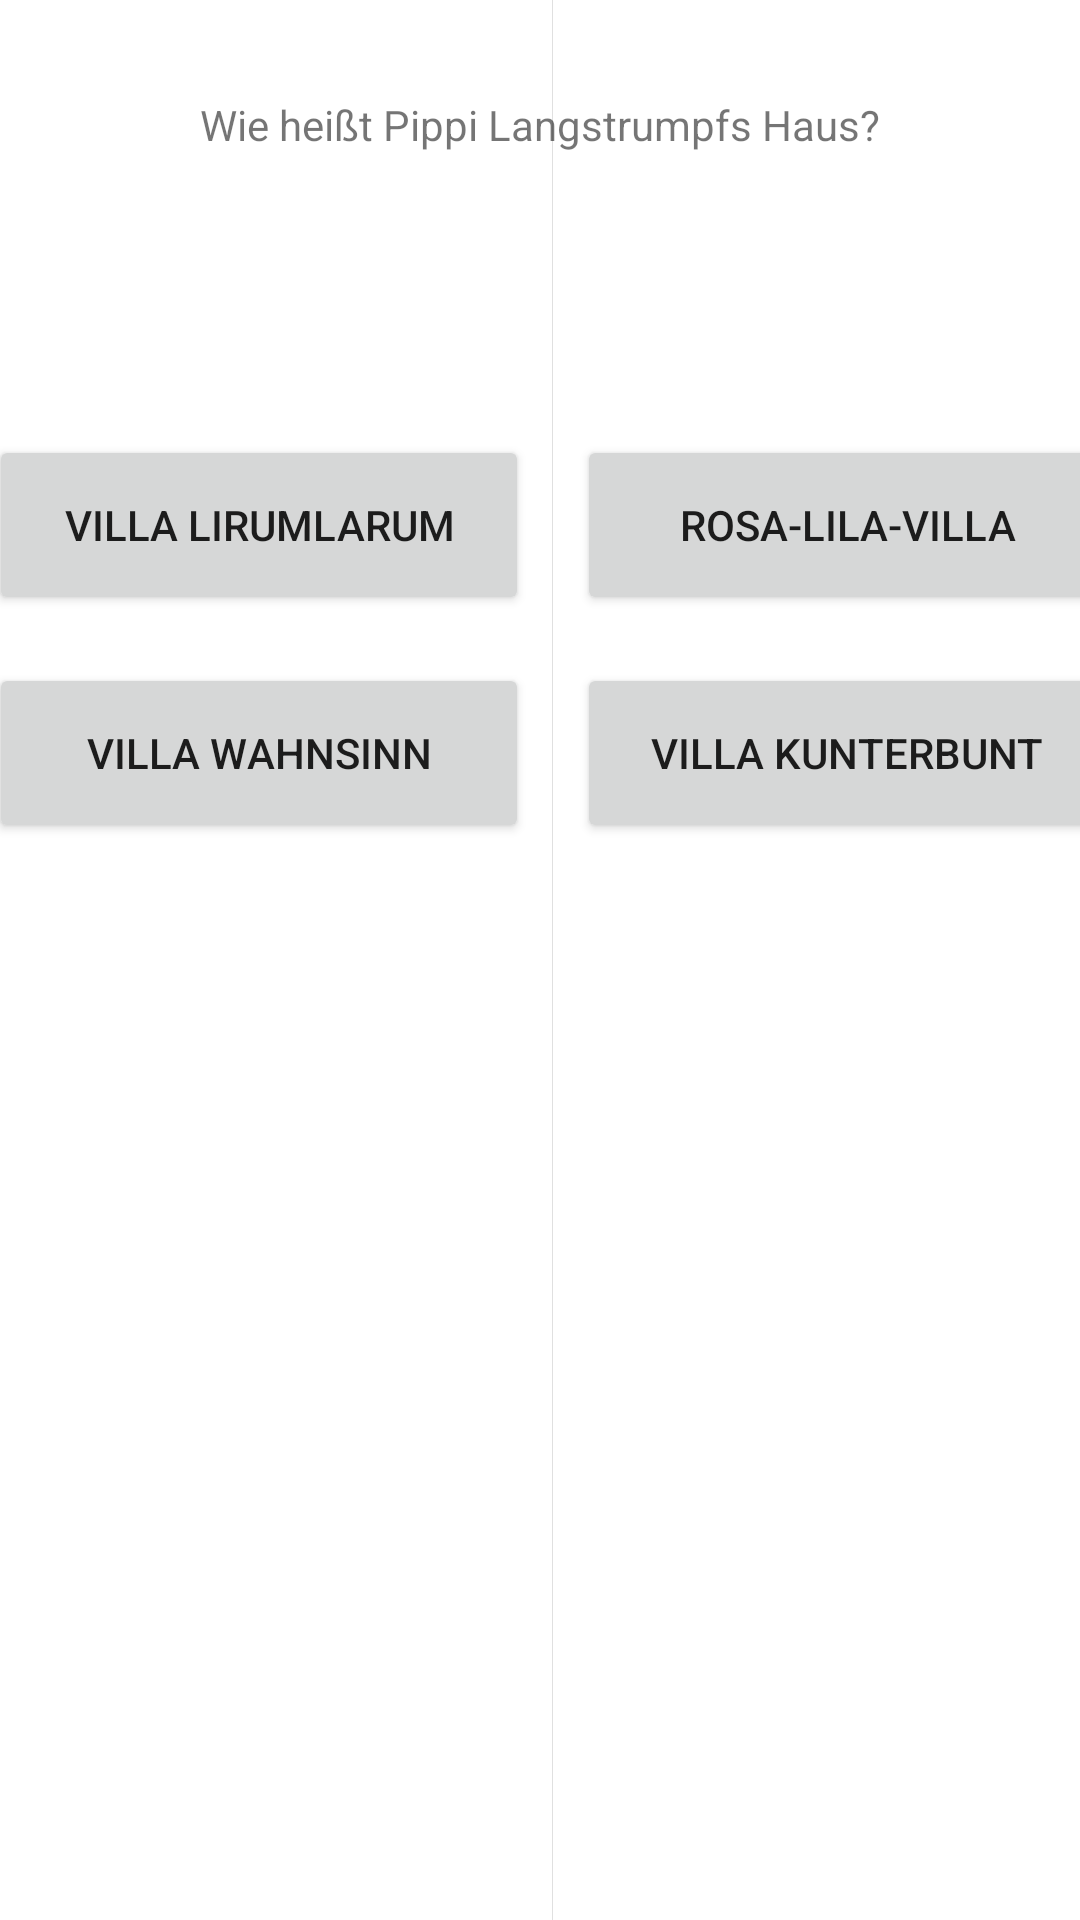

Android layout source for this screen:
<!-- AndroidManifest.xml: application theme Theme.WerWirdMillionär -->
<!-- res/layout/activity_main.xml -->
<?xml version="1.0" encoding="utf-8"?>

<androidx.constraintlayout.widget.ConstraintLayout xmlns:android="http://schemas.android.com/apk/res/android"
    xmlns:app="http://schemas.android.com/apk/res-auto"
    xmlns:tools="http://schemas.android.com/tools"
    android:layout_width="match_parent"
    android:layout_height="match_parent"
    tools:context=".MainActivity">

    <Button
        android:id="@+id/firstAnswerBtn"
        android:layout_width="180dp"
        android:layout_height="60dp"
        android:layout_marginEnd="8dp"
        android:layout_marginRight="8dp"
        android:text="Villa Lirumlarum"
        app:layout_constraintBottom_toBottomOf="parent"
        app:layout_constraintEnd_toStartOf="@+id/divider3"
        app:layout_constraintTop_toTopOf="parent"
        app:layout_constraintVertical_bias="0.25" />

    <Button
        android:id="@+id/secondAnswerBtn"
        android:layout_width="180dp"
        android:layout_height="60dp"
        android:layout_marginStart="8dp"
        android:layout_marginLeft="8dp"
        android:text="Rosa-Lila-Villa"
        app:layout_constraintBottom_toBottomOf="parent"
        app:layout_constraintStart_toEndOf="@+id/divider3"
        app:layout_constraintTop_toTopOf="parent"
        app:layout_constraintVertical_bias="0.25" />

    <Button
        android:id="@+id/thirdAnswerBtn"
        android:layout_width="180dp"
        android:layout_height="60dp"
        android:layout_marginTop="16dp"
        android:layout_marginEnd="8dp"
        android:layout_marginRight="8dp"
        android:text="Villa Wahnsinn"
        app:layout_constraintEnd_toStartOf="@+id/divider3"
        app:layout_constraintTop_toBottomOf="@+id/firstAnswerBtn" />

    <Button
        android:id="@+id/fourthAnswerBtn"
        android:layout_width="180dp"
        android:layout_height="60dp"
        android:layout_marginStart="8dp"
        android:layout_marginLeft="8dp"
        android:layout_marginTop="16dp"
        android:text="Villa Kunterbunt"
        app:layout_constraintStart_toEndOf="@+id/divider3"
        app:layout_constraintTop_toBottomOf="@+id/secondAnswerBtn" />

    <View
        android:id="@+id/divider3"
        android:layout_width="0.1dp"
        android:layout_height="match_parent"
        android:layout_marginStart="8dp"
        android:layout_marginLeft="8dp"
        android:background="?android:attr/listDivider"
        app:layout_constraintEnd_toEndOf="parent"
        app:layout_constraintStart_toStartOf="parent" />

    <TextView
        android:id="@+id/questionView"
        android:layout_width="wrap_content"
        android:layout_height="wrap_content"
        android:layout_marginTop="32dp"
        android:text="Wie heißt Pippi Langstrumpfs Haus?"
        app:layout_constraintEnd_toEndOf="parent"
        app:layout_constraintStart_toStartOf="parent"
        app:layout_constraintTop_toTopOf="parent" />
</androidx.constraintlayout.widget.ConstraintLayout>
<!-- resources referenced by this layout -->
<resources>
  <style name="Theme.WerWirdMillionär" parent="Theme.MaterialComponents.DayNight.DarkActionBar">
          
          <item name="colorPrimary">@color/purple_500</item>
          <item name="colorPrimaryVariant">@color/purple_700</item>
          <item name="colorOnPrimary">@color/white</item>
          
          <item name="colorSecondary">@color/teal_200</item>
          <item name="colorSecondaryVariant">@color/teal_700</item>
          <item name="colorOnSecondary">@color/black</item>
          
          <item name="android:statusBarColor" tools:targetApi="l">?attr/colorPrimaryVariant</item>
          
      </style>
  <color name="purple_500">#CC4776</color>
  <color name="purple_700">#FF3700B3</color>
  <color name="white">#FFFFFFFF</color>
  <color name="teal_200">#FF03DAC5</color>
  <color name="teal_700">#FF018786</color>
  <color name="black">#FF000000</color>
</resources>
